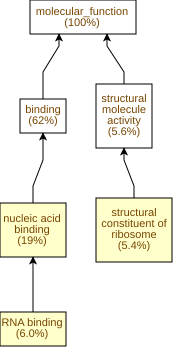

Values plotted in this chart, from the file beside it:
GO Term	Study #	Study Freq.	Pop. Freq.	p-value	q-value	name	gene products
GO:0003723	29	6.0%	2.5%	1.14E-5	4.75E-3	RNA binding	Cc09g03050,Cc04g07910,Cc07g09250,Cc01g15…
GO:0003676	91	19%	12%	1.52E-5	4.75E-3	nucleic acid binding	Cc09g03050,Cc07g13110,Cc02g09550,Cc04g07…
GO:0003735	26	5.4%	2.3%	3.4E-5	4.75E-3	structural constituent of ribosome	Cc09g09770,Cc04g01410,Cc01g13660,Cc02g23…
GO:0005198	27	5.6%	2.6%	1.97E-4	0.0205	structural molecule activity	Cc09g09770,Cc04g01410,Cc01g13660,Cc02g23…
GO:0008276	5	1.0%	0.12%	2.22E-4	0.0205	protein methyltransferase activity	Cc11g12670,Cc04g10920,Cc10g01800,Cc03g04…
GO:0051536	10	2.1%	0.55%	3.02E-4	0.021	iron-sulfur cluster binding	Cc02g23000,Cc02g25830,Cc02g07790,Cc08g08…
GO:0051540	10	2.1%	0.55%	3.02E-4	0.021	metal cluster binding	Cc02g23000,Cc02g25830,Cc02g07790,Cc08g08…
GO:0030983	4	0.83%	0.09%	6.42E-4	0.0335	mismatched DNA binding	Cc06g09530,Cc02g13230,Cc10g09470,Cc02g03…
GO:0004416	2	0.42%	0.01%	1.07E-3	0.0496	hydroxyacylglutathione hydrolase activit…	Cc03g12120,Cc02g05100
GO:0004349	2	0.42%	0.01%	1.07E-3	0.0496	glutamate 5-kinase activity	Cc02g07340,Cc06g02210
GO:0004350	2	0.42%	0.01%	1.07E-3	0.0496	glutamate-5-semialdehyde dehydrogenase a…	Cc02g07340,Cc06g02210
GO:0019843	6	1.3%	0.27%	1.78E-3	0.062	rRNA binding	Cc07g04530,Cc02g38500,Cc06g16720,Cc07g09…
GO:0180051	8	1.7%	0.47%	1.81E-3	0.062	translation factor activity	Cc06g23090,Cc05g13640,Cc02g38840,Cc11g05…
GO:0016491	73	15%	11%	2.8E-3	0.0834	oxidoreductase activity	Cc03g09720,Cc07g18840,Cc07g18640,Cc07g09…
GO:0016790	4	0.83%	0.14%	4.37E-3	0.121	thiolester hydrolase activity	Cc06g18100,Cc03g12120,Cc02g05100,Cc06g09…
GO:0016903	6	1.3%	0.34%	5.61E-3	0.146	oxidoreductase activity, acting on the a…	Cc02g07340,Cc07g18640,Cc06g15190,Cc06g02…
GO:0004462	2	0.42%	0.03%	6.15E-3	0.151	lactoylglutathione lyase activity	Cc01g10500,Cc09g01570
GO:0009916	2	0.42%	0.03%	6.15E-3	0.151	alternative oxidase activity	Cc02g21530,Cc08g05330
GO:0008757	5	1.0%	0.25%	6.77E-3	0.151	S-adenosylmethionine-dependent methyltra…	Cc11g12670,Cc04g06300,Cc04g10920,Cc10g01…
GO:0019202	2	0.42%	0.03%	0.01	0.209	amino acid kinase activity	Cc02g07340,Cc06g02210
GO:0005504	2	0.42%	0.03%	0.01	0.209	fatty acid binding	Cc02g07220,Cc11g05220
GO:0016861	3	0.63%	0.1%	0.0118	0.224	intramolecular oxidoreductase activity, …	Cc07g08780,Cc06g13640,Cc06g05800
GO:0003746	3	0.63%	0.1%	0.0118	0.224	translation elongation factor activity	Cc05g09920,Cc03g02960,Cc01g19830
GO:0016860	4	0.83%	0.19%	0.0125	0.224	intramolecular oxidoreductase activity	Cc07g08780,Cc10g01410,Cc06g13640,Cc06g05…
GO:0051539	3	0.63%	0.11%	0.0142	0.237	4 iron, 4 sulfur cluster binding	Cc02g25830,Cc04g02140,Cc08g10410
GO:0008137	2	0.42%	0.04%	0.0147	0.237	NADH dehydrogenase (ubiquinone) activity	Cc04g02140,Cc08g10410
GO:0019825	2	0.42%	0.04%	0.0147	0.237	oxygen binding	Cc02g30740,Cc02g18030
GO:0003713	2	0.42%	0.05%	0.0202	0.3	transcription coactivator activity	Cc02g00950,Cc11g16850
GO:0008170	3	0.63%	0.13%	0.0229	0.329	N-methyltransferase activity	Cc11g12670,Cc04g06300,Cc03g04310
GO:0016679	4	0.83%	0.23%	0.0242	0.337	oxidoreductase activity, acting on diphe…	Cc02g21530,Cc08g05330,Cc01g13110,Cc01g13…
GO:0016682	4	0.83%	0.23%	0.0242	0.337	oxidoreductase activity, acting on diphe…	Cc02g21530,Cc08g05330,Cc01g13110,Cc01g13…
GO:0060590	2	0.42%	0.05%	0.0263	0.343	ATPase regulator activity	Cc06g06850,Cc05g14280
GO:0016721	2	0.42%	0.05%	0.0263	0.343	oxidoreductase activity, acting on super…	Cc10g09500,Cc02g05460
GO:0004784	2	0.42%	0.05%	0.0263	0.343	superoxide dismutase activity	Cc10g09500,Cc02g05460
GO:0016823	1	0.21%	0.01%	0.0328	0.39	hydrolase activity, acting on acid carbo…	Cc09g00910
GO:0016822	1	0.21%	0.01%	0.0328	0.39	hydrolase activity, acting on acid carbo…	Cc09g00910
GO:0004476	1	0.21%	0.01%	0.0328	0.39	mannose-6-phosphate isomerase activity	Cc07g08780
GO:0009045	1	0.21%	0.01%	0.0328	0.39	xylose isomerase activity	Cc06g13640
GO:0004164	1	0.21%	0.01%	0.0328	0.39	diphthine synthase activity	Cc10g01800
GO:0046554	1	0.21%	0.01%	0.0328	0.39	L-malate dehydrogenase (NADP+) activity	Cc02g10620
GO:0004411	1	0.21%	0.01%	0.0328	0.39	homogentisate 1,2-dioxygenase activity	Cc05g11510
GO:0000234	1	0.21%	0.01%	0.0328	0.39	phosphoethanolamine N-methyltransferase …	Cc04g06300
GO:0003998	1	0.21%	0.01%	0.0328	0.39	acylphosphatase activity	Cc06g04220
GO:0030785	1	0.21%	0.01%	0.0328	0.39	[ribulose-bisphosphate carboxylase]-lysi…	Cc11g12670
GO:0004334	1	0.21%	0.01%	0.0328	0.39	fumarylacetoacetase activity	Cc09g00910
GO:0003949	1	0.21%	0.01%	0.0328	0.39	1-(5-phosphoribosyl)-5-[(5-phosphoribosy…	Cc06g05800
GO:0001716	1	0.21%	0.01%	0.0328	0.39	L-amino-acid oxidase activity	Cc07g02190
GO:0008734	1	0.21%	0.01%	0.0328	0.39	L-aspartate oxidase activity	Cc07g02190
GO:0004719	1	0.21%	0.01%	0.0328	0.39	protein-L-isoaspartate (D-aspartate) O-m…	Cc04g10920
GO:0004735	1	0.21%	0.01%	0.0328	0.39	pyrroline-5-carboxylate reductase activi…	Cc06g18620
GO:0008696	1	0.21%	0.01%	0.0328	0.39	4-amino-4-deoxychorismate lyase activity	Cc05g11700
GO:0004516	1	0.21%	0.01%	0.0328	0.39	nicotinate phosphoribosyltransferase act…	Cc07g06120
GO:0018738	1	0.21%	0.01%	0.0328	0.39	S-formylglutathione hydrolase activity	Cc06g18100
GO:0051723	1	0.21%	0.01%	0.0328	0.39	protein methylesterase activity	Cc10g08780
GO:0016832	2	0.42%	0.06%	0.0331	0.39	aldehyde-lyase activity	Cc06g06820,Cc11g09330
GO:0003747	2	0.42%	0.06%	0.0331	0.39	translation release factor activity	Cc11g05170,Cc01g20440
GO:0008079	2	0.42%	0.06%	0.0331	0.39	translation termination factor activity	Cc11g05170,Cc01g20440
GO:0016774	2	0.42%	0.06%	0.0331	0.39	phosphotransferase activity, carboxyl gr…	Cc02g07340,Cc06g02210
GO:0003872	2	0.42%	0.06%	0.0331	0.39	6-phosphofructokinase activity	Cc09g00130,Cc08g09990
GO:0016620	4	0.83%	0.26%	0.0349	0.39	oxidoreductase activity, acting on the a…	Cc02g07340,Cc06g15190,Cc06g02210,Cc06g09…
... 357 more rows
